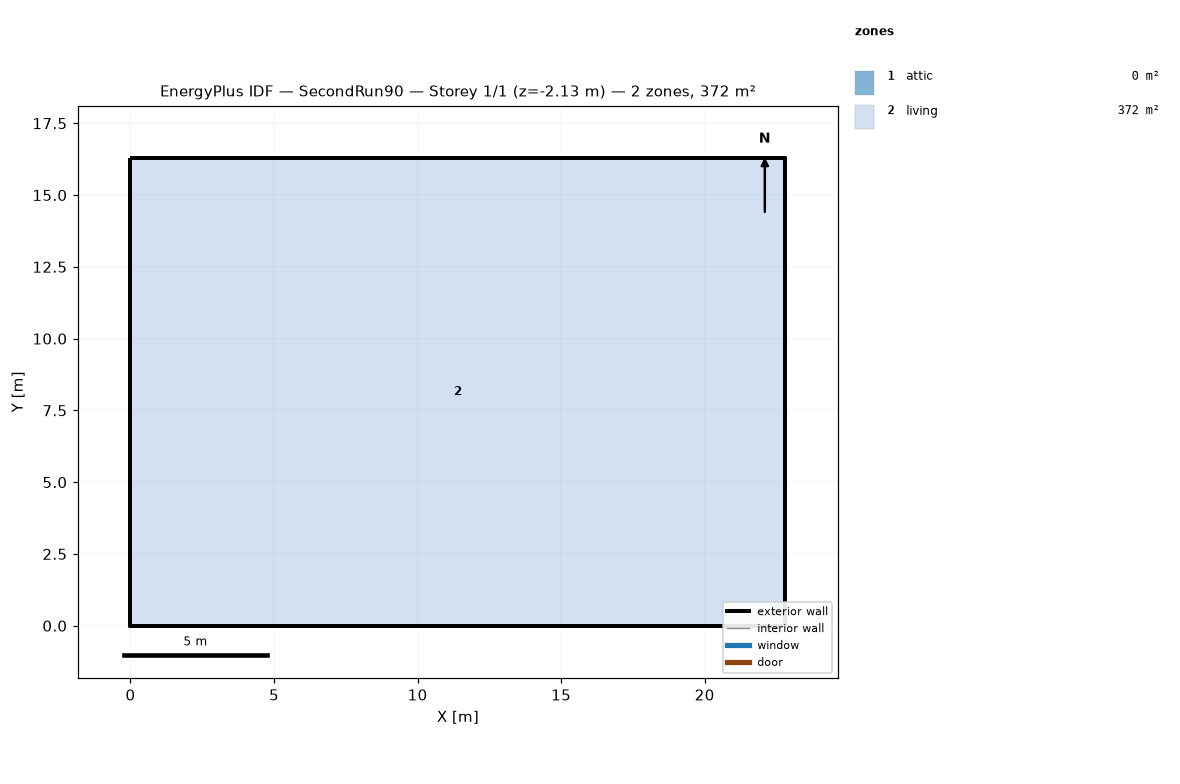
=== STOREY PLAN SPEC (per zone: floor XY polygon, exterior-wall plan segments, windows/doors) ===
zone 1: attic  (0.0 m²)
  exterior wall: (22.81, 0.00) – (22.81, 16.29) – (22.81, 8.15)  [24.4 m]
  exterior wall: (0.00, 16.29) – (0.00, 0.00) – (0.00, 8.15)  [24.4 m]
zone 2: living  (371.6 m²)
  floor: (0.00, 0.00) (0.00, 16.29) (22.81, 16.29) (22.81, 0.00)
  exterior wall: (0.00, 0.00) – (22.81, 0.00)  [22.8 m] x2 surfaces
  exterior wall: (22.81, 0.00) – (22.81, 16.29)  [16.3 m] x2 surfaces
  exterior wall: (22.81, 16.29) – (0.00, 16.29)  [22.8 m] x2 surfaces
  exterior wall: (0.00, 16.29) – (0.00, 0.00)  [16.3 m] x2 surfaces
  interior walls: 4

=== DERIVED (storey summary) ===
Building: SecondRun90
Storey: 1 of 1  (floor level z = -2.13 m)
Storey gross floor area: 371.6 m²
Zones on this storey: 2
  - attic: floor 0.0 m²; exterior wall 48.9 m (22.3 m²); WWR 0.0%
  - living: floor 371.6 m²; exterior wall 78.2 m (309.9 m²); WWR 0.0%
Zone adjacency: (none detected)